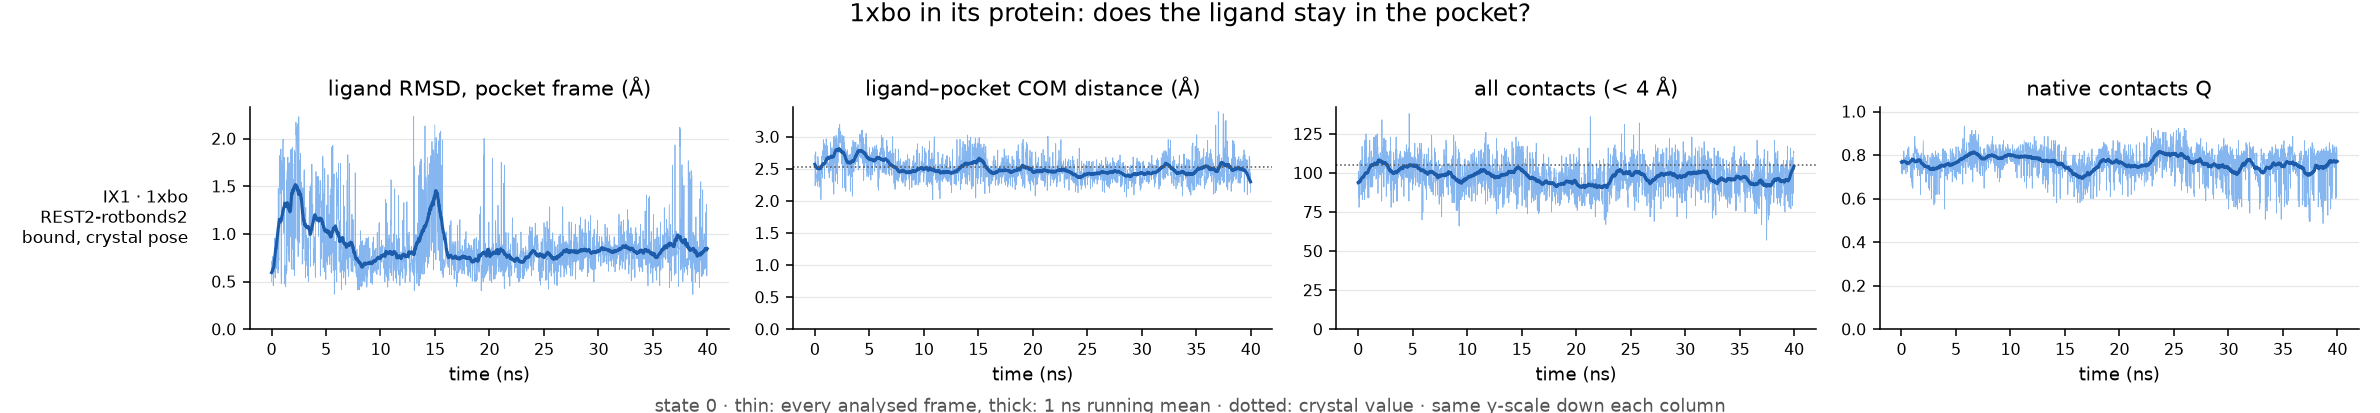

The file beside this chart, header and first rows:
run, ligand, ns, pocket_residues, native_pairs, com_crystal, frac_unbound, max_closest_contact, rmsd_mean, rmsd_last10pct, com_mean, com_last10pct, contacts_mean, contacts_last10pct, Q_mean, Q_last10pct, verdict
REST2-rotbonds2/1xbo-complex, IX1, 40.0, 21, 105, 2.53, 0.0, 2.92, 0.88, 0.87, 2.51, 2.51, 97.71, 94.04, 0.76, 0.74, bound, crystal pose
